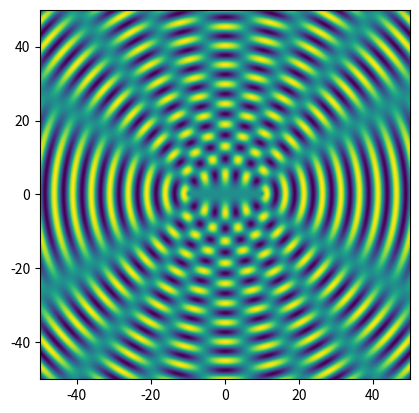

Write Python code to recreate this figure.

# [redacted]
# Python calculation of wave interference

import numpy as np
import matplotlib.pyplot as plt

wavelength = 5.0
k = 2*np.pi/wavelength
separation = 20.0 # separation of sources
side = 100.0 # sidelength
points = 500 # number of grid points along each side
spacing = side/points 

# positions of wave sources
x1 = side/2+separation/2
y1 = side/2
x2 = side/2-separation/2
y2 = side/2

# array to store amplitude
xi = np.empty([points,points],float)

# calculate amplitudes
for i in range(points):
    y=spacing*i
    for j in range(points):
        x=spacing*j
        r1 = np.sqrt((x-x1)**2+(y-y1)**2)
        r2 = np.sqrt((x-x2)**2+(y-y2)**2)
        xi[i,j] = np.sin(k*r1)+np.sin(k*r2)

# plot
plt.imshow(xi, origin='lower', extent=[-side/2,side/2,-side/2,side/2])
plt.show()

